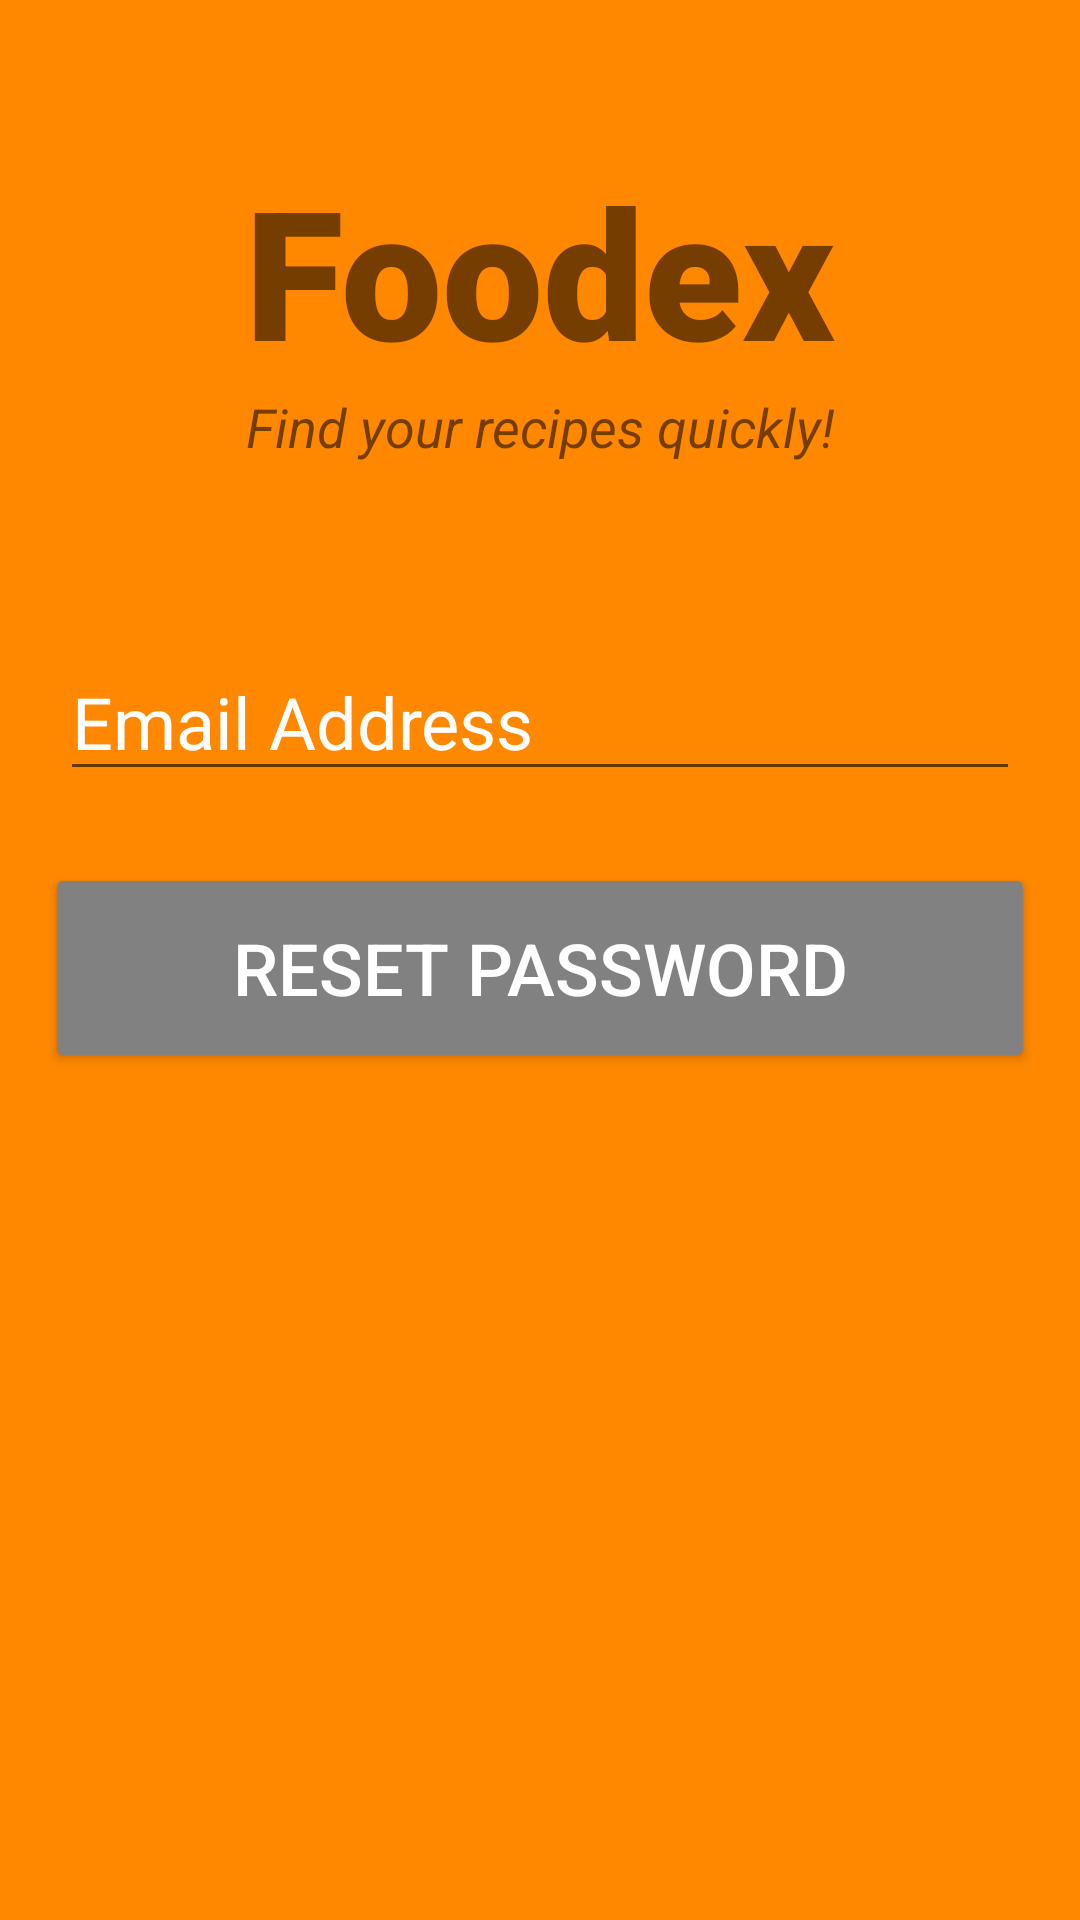

Here is an Android app screen rendered from its layout file. Give the layout XML and the strings, colors and styles it references.
<!-- AndroidManifest.xml: application theme Theme.Foodex -->
<!-- res/layout/activity_forgot_password.xml -->
<?xml version="1.0" encoding="utf-8"?>
<androidx.constraintlayout.widget.ConstraintLayout xmlns:android="http://schemas.android.com/apk/res/android"
    xmlns:app="http://schemas.android.com/apk/res-auto"
    xmlns:tools="http://schemas.android.com/tools"
    android:layout_width="match_parent"
    android:layout_height="match_parent"
    tools:context=".ui.ForgotPassword"
    android:background="@android:color/holo_orange_dark"
    >

    <TextView
        android:id="@+id/banner"
        android:layout_width="match_parent"
        android:layout_height="wrap_content"
        android:text="@string/app_name"
        android:textSize="60sp"
        android:textAlignment="center"
        android:textStyle="bold"
        android:fontFamily="sans-serif-black"
        app:layout_constraintLeft_toLeftOf="parent"
        app:layout_constraintRight_toRightOf="parent"
        app:layout_constraintTop_toTopOf="parent"
        android:layout_marginTop="50dp"/>

    <TextView
        android:id="@+id/bannerDescription"
        android:layout_width="wrap_content"
        android:layout_height="wrap_content"
        android:text="@string/find_your_recipes_quickly"
        android:textStyle="italic"
        android:textSize="18sp"
        android:textAlignment="center"
        app:layout_constraintTop_toBottomOf="@+id/banner"
        app:layout_constraintLeft_toLeftOf="parent"
        app:layout_constraintRight_toRightOf="parent"/>

    <EditText
        android:id="@+id/email"
        android:layout_width="match_parent"
        android:layout_height="wrap_content"
        android:layout_marginTop="60dp"
        android:layout_marginHorizontal="20dp"
        android:ems="10"
        android:hint="@string/email_address"
        android:inputType="textEmailAddress"
        android:textSize="24sp"
        app:layout_constraintTop_toBottomOf="@+id/bannerDescription"
        app:layout_constraintLeft_toLeftOf="parent"
        app:layout_constraintRight_toRightOf="parent"/>

    <Button
        android:id="@+id/resetPassword"
        android:layout_width="match_parent"
        android:layout_marginHorizontal="15dp"
        android:layout_height="70dp"
        android:layout_marginTop="24dp"
        android:textSize="24sp"
        android:backgroundTint="@color/button"
        android:text="@string/reset_password"
        android:textColor="#ffffff"
        app:layout_constraintLeft_toLeftOf="parent"
        app:layout_constraintRight_toRightOf="parent"
        app:layout_constraintTop_toBottomOf="@+id/email"/>

    <ProgressBar
        android:id="@+id/progressBar"
        style="?android:attr/progressBarStyleLarge"
        android:layout_width="wrap_content"
        android:layout_height="wrap_content"
        android:visibility="gone"
        app:layout_constraintBottom_toBottomOf="parent"
        app:layout_constraintLeft_toLeftOf="parent"
        app:layout_constraintRight_toRightOf="parent"
        app:layout_constraintTop_toTopOf="parent"
        tools:ignore="MissingConstraints" />

</androidx.constraintlayout.widget.ConstraintLayout>
<!-- resources referenced by this layout -->
<resources>
  <color name="button">#818181</color>
  <string name="app_name">Foodex</string>
  <string name="email_address">Email Address</string>
  <string name="find_your_recipes_quickly">Find your recipes quickly!</string>
  <string name="reset_password">Reset Password</string>
  <style name="Theme.Foodex" parent="Theme.MaterialComponents.DayNight.NoActionBar">
          
          <item name="colorPrimary">#ED0000</item>
          <item name="colorPrimaryVariant">#E82323</item>
          <item name="colorOnPrimary">@color/white</item>
          
          <item name="colorSecondary">#5A5A5A</item>
          <item name="colorSecondaryVariant">#FFFFFF</item>
          <item name="colorOnSecondary">#4A4A4A</item>
          
          <item name="android:statusBarColor" tools:targetApi="l">?attr/colorPrimaryVariant</item>
          
          <item name="android:editTextColor">@color/white</item>
          <item name="android:textColorHint">@color/white</item>
      </style>
  <color name="white">#FFFFFFFF</color>
</resources>
